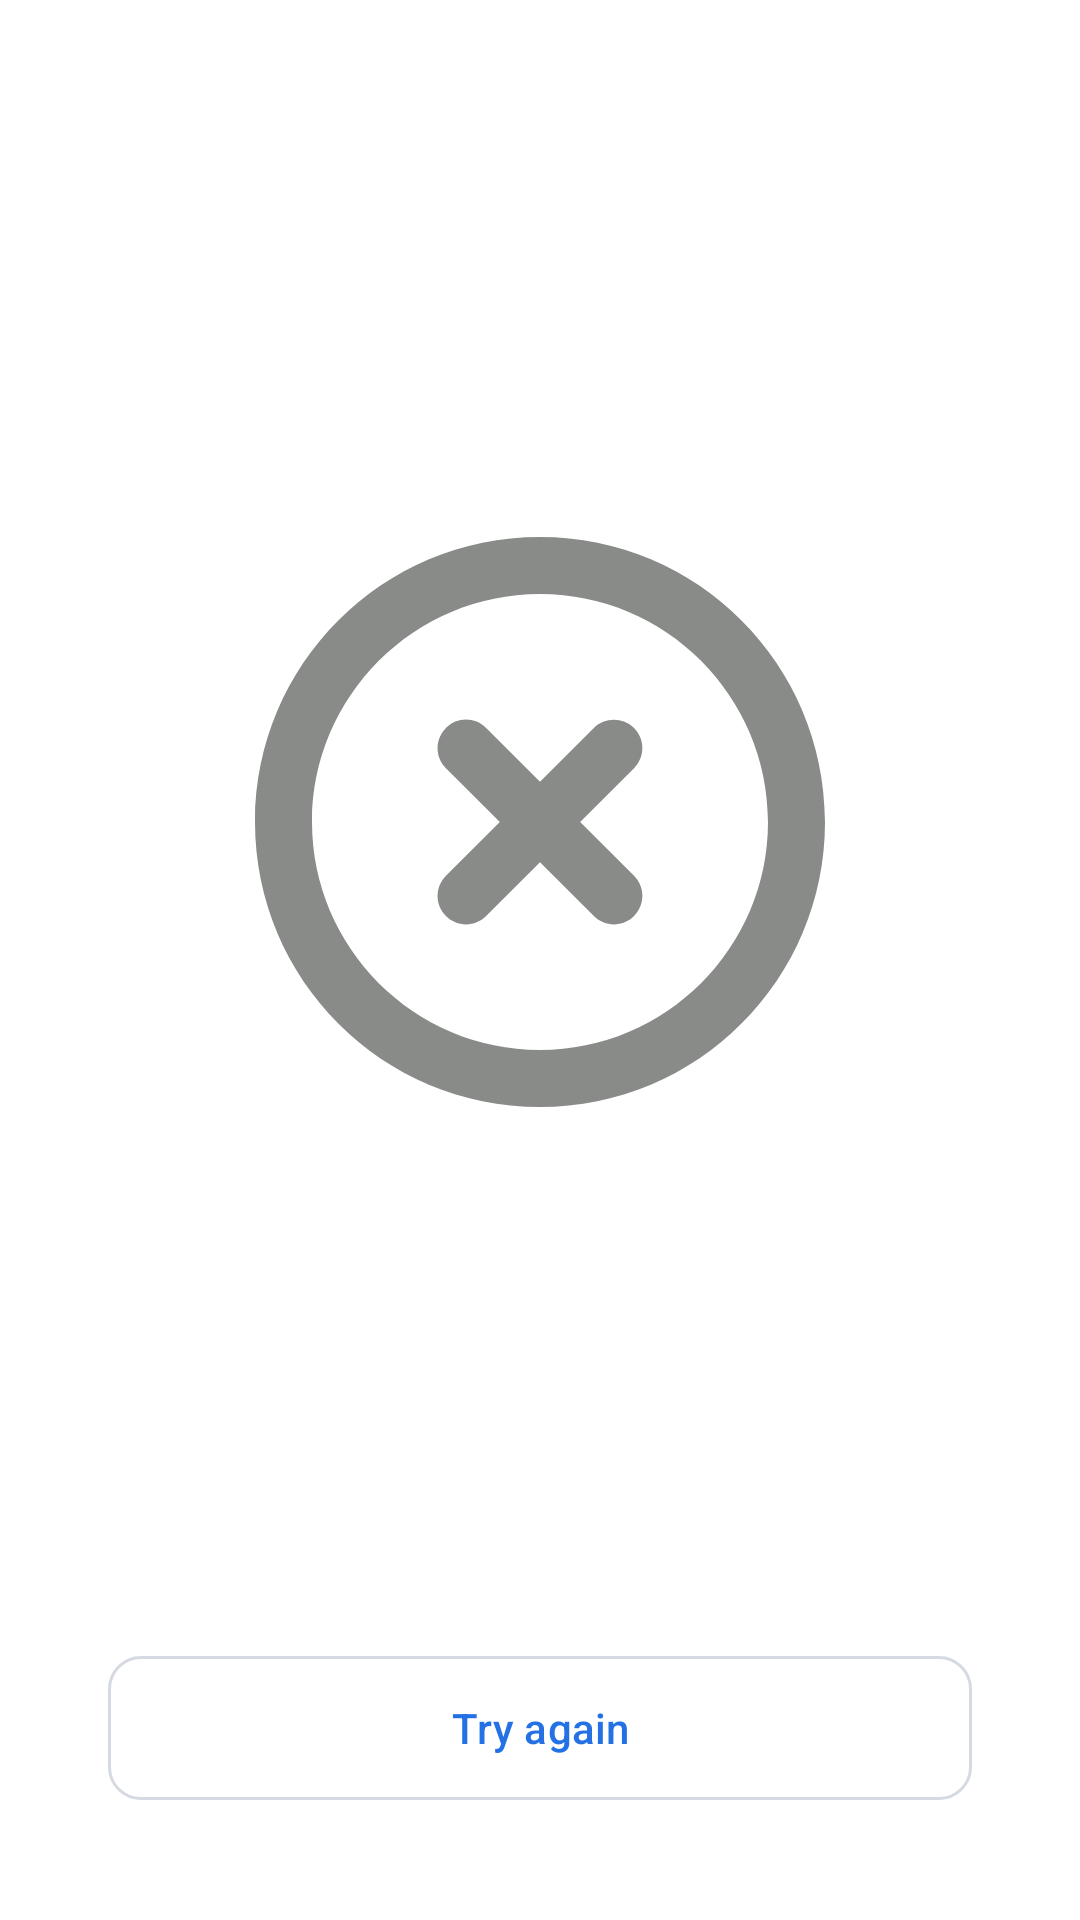

Layout XML and referenced resources for this Android screen:
<!-- AndroidManifest.xml: activity theme AppTheme -->
<!-- res/layout/activity_failure.xml -->
<?xml version="1.0" encoding="utf-8"?>
<androidx.constraintlayout.widget.ConstraintLayout
    xmlns:android="http://schemas.android.com/apk/res/android"
    xmlns:app="http://schemas.android.com/apk/res-auto"
    xmlns:tools="http://schemas.android.com/tools"
    android:layout_width="match_parent"
    android:layout_height="match_parent"
    android:background="@color/white"
    tools:context=".ui.main.FailureActivity">

    <ImageView
        android:layout_width="wrap_content"
        android:layout_height="wrap_content"
        android:src="@drawable/ic_failed"
        app:layout_constraintBottom_toTopOf="@+id/retryBtn"
        app:layout_constraintEnd_toEndOf="parent"
        app:layout_constraintStart_toStartOf="parent"
        app:layout_constraintTop_toTopOf="parent" />

    <com.google.android.material.button.MaterialButton
        android:id="@+id/retryBtn"
        android:layout_width="0dp"
        android:layout_height="56dp"
        android:text="Try again"
        style="?attr/materialButtonOutlinedStyle"
        app:cornerRadius="11dp"
        app:strokeColor="#D5DAE2"
        android:textColor="@color/colorPrimary"
        app:layout_constraintStart_toStartOf="parent"
        app:layout_constraintBottom_toBottomOf="parent"
        app:layout_constraintEnd_toEndOf="parent"
        android:layout_marginHorizontal="36dp"
        android:layout_marginBottom="36dp" />

</androidx.constraintlayout.widget.ConstraintLayout>
<!-- resources referenced by this layout -->
<resources>
  <color name="colorPrimary">@color/blue_600</color>
  <color name="white">#FFFFFFFF</color>
  <!-- drawable ic_failed (drawable) -->
  <vector android:height="190dp" android:viewportHeight="380"
      android:viewportWidth="380" android:width="190dp" xmlns:android="http://schemas.android.com/apk/res/android">
      <path android:fillColor="#898B89" android:pathData="M225.91,127.3L190,163.21L154.09,127.3C146.68,119.89 134.71,119.89 127.3,127.3C119.89,134.71 119.89,146.68 127.3,154.09L163.21,190L127.3,225.91C119.89,233.32 119.89,245.29 127.3,252.7C134.71,260.11 146.68,260.11 154.09,252.7L190,216.79L225.91,252.7C233.32,260.11 245.29,260.11 252.7,252.7C260.11,245.29 260.11,233.32 252.7,225.91L216.79,190L252.7,154.09C260.11,146.68 260.11,134.71 252.7,127.3C245.29,120.08 233.13,120.08 225.91,127.3ZM190,0C84.93,0 0,84.93 0,190C0,295.07 84.93,380 190,380C295.07,380 380,295.07 380,190C380,84.93 295.07,0 190,0ZM190,342C106.21,342 38,273.79 38,190C38,106.21 106.21,38 190,38C273.79,38 342,106.21 342,190C342,273.79 273.79,342 190,342Z"/>
  </vector>
  <style name="AppTheme" parent="Base.AppTheme" />
  <color name="blue_600">#FF2471E5</color>
  <style name="Base.AppTheme" parent="Theme.Material3.DayNight.NoActionBar">
          
          <item name="colorPrimary">@color/colorPrimary</item>
          <item name="colorPrimaryVariant">@color/colorAccent</item>
          <item name="colorOnPrimary">@color/colorPrimary</item>
          
          <item name="colorSecondary">@color/colorPrimary</item>
          <item name="colorSecondaryVariant">@color/colorAccent</item>
          <item name="colorOnSecondary">@color/colorPrimary</item>
          
          <item name="android:statusBarColor">?attr/colorPrimaryVariant</item>
          
      </style>
  <color name="colorAccent">@color/blue_700</color>
  <color name="blue_700">#FF1051B1</color>
</resources>
